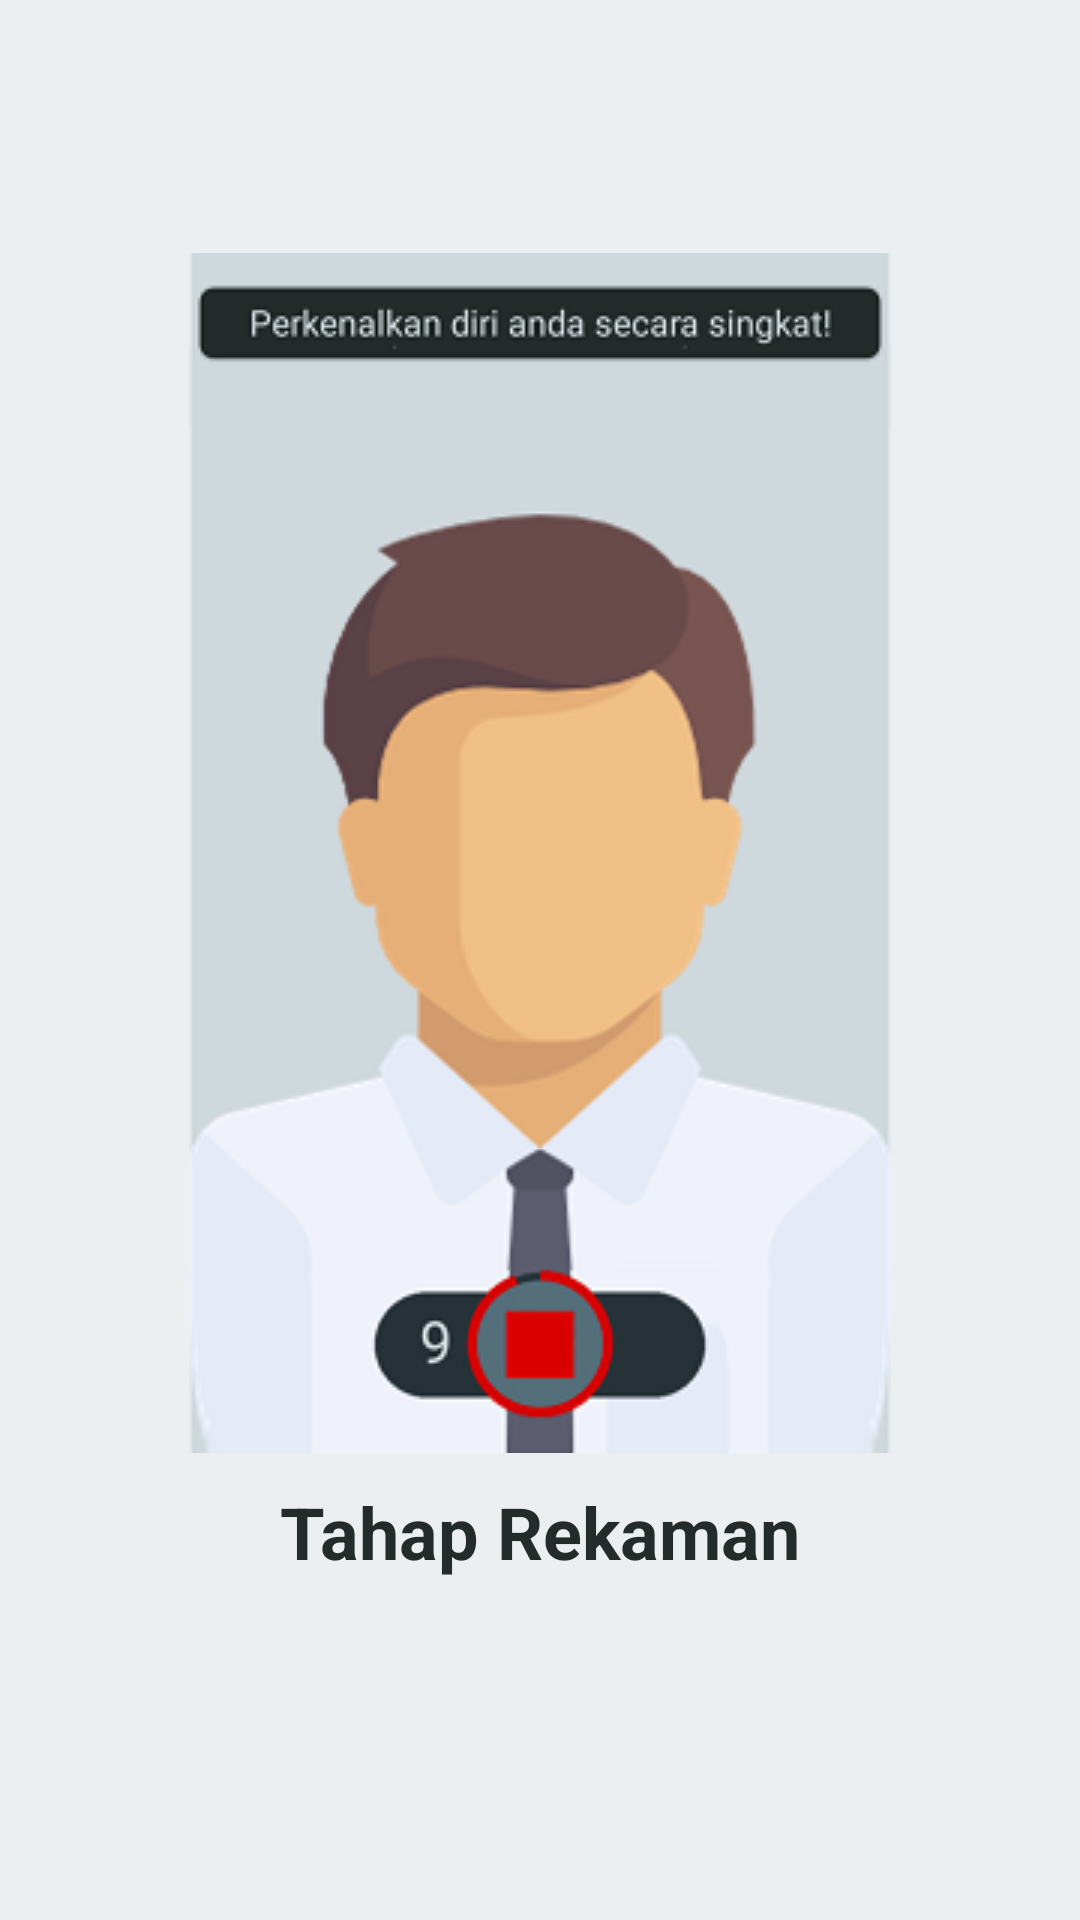

The Android layout XML behind this screen, and the referenced resources:
<!-- AndroidManifest.xml: application theme AppTheme -->
<!-- res/layout/slide11.xml -->
<?xml version="1.0" encoding="utf-8"?>
<RelativeLayout xmlns:android="http://schemas.android.com/apk/res/android"
    xmlns:tools="http://schemas.android.com/tools"
    android:orientation="vertical" android:layout_width="match_parent"
    android:layout_height="match_parent"
    android:background="#ECEFF1">

    <LinearLayout
        android:layout_width="match_parent"
        android:layout_height="wrap_content"
        android:gravity="center_horizontal"
        android:orientation="vertical"
        android:layout_centerVertical="true"
        android:layout_alignParentLeft="true"
        android:layout_alignParentStart="true">

        <ImageView
            android:src="@drawable/tahap_rekaman_tutorial"
            android:layout_width="wrap_content"
            android:layout_height="400dp" />

        <TextView
            android:layout_width="wrap_content"
            android:layout_height="wrap_content"
            android:text="Tahap Rekaman"
            android:textColor="@color/softblack"
            android:textSize="24sp"
            android:textStyle="bold"
            android:layout_marginTop="10dp" />

        <TextView
            android:layout_width="wrap_content"
            android:layout_height="wrap_content"
            android:layout_marginTop="10dp"
            android:paddingLeft="30dp"
            android:paddingRight="30dp"
            android:textAlignment="center"
            android:textColor="@color/softblack"
            android:textSize="14sp" />

    </LinearLayout>

</RelativeLayout>
<!-- resources referenced by this layout -->
<resources>
  <color name="softblack">#232b2b</color>
  <!-- drawable tahap_rekaman_tutorial: png bitmap (drawable, 33797 bytes) -->
  <style name="AppTheme" parent="Theme.AppCompat.Light">
          
          <item name="android:actionBarSize">50dp</item>
          <item name="actionBarSize">50dp</item>
          <item name="colorPrimary">@color/colorPrimary</item>
          <item name="colorPrimaryDark">@color/colorPrimaryDark</item>
          <item name="colorAccent">@color/colorAccent</item>
          <item name="actionBarStyle">@style/Widget.AppTheme.ActionBar</item>
          <item name="actionBarTheme">@style/ThemeOverlay.AppTheme.ActionBar</item>
      </style>
  <color name="colorPrimary">#3b444b</color>
  <color name="colorPrimaryDark">#0e1111</color>
  <color name="colorAccent">#cfd8dc</color>
  <style name="Widget.AppTheme.ActionBar" parent="Widget.AppCompat.ActionBar.Solid">
          
          <item name="background">@color/softblack</item>
          
          <item name="elevation">4dp</item>
      </style>
  <style name="ThemeOverlay.AppTheme.ActionBar" parent="ThemeOverlay.AppCompat.Dark.ActionBar">
          
          <item name="android:textColorPrimary">@color/putih</item>
          
          <item name="android:textColorSecondary">@color/putih</item>
          
          <item name="actionMenuTextColor">@color/putih</item>
          
          <item name="colorControlNormal">@color/putih</item>
      </style>
  <color name="putih">#cfd8dc</color>
</resources>
